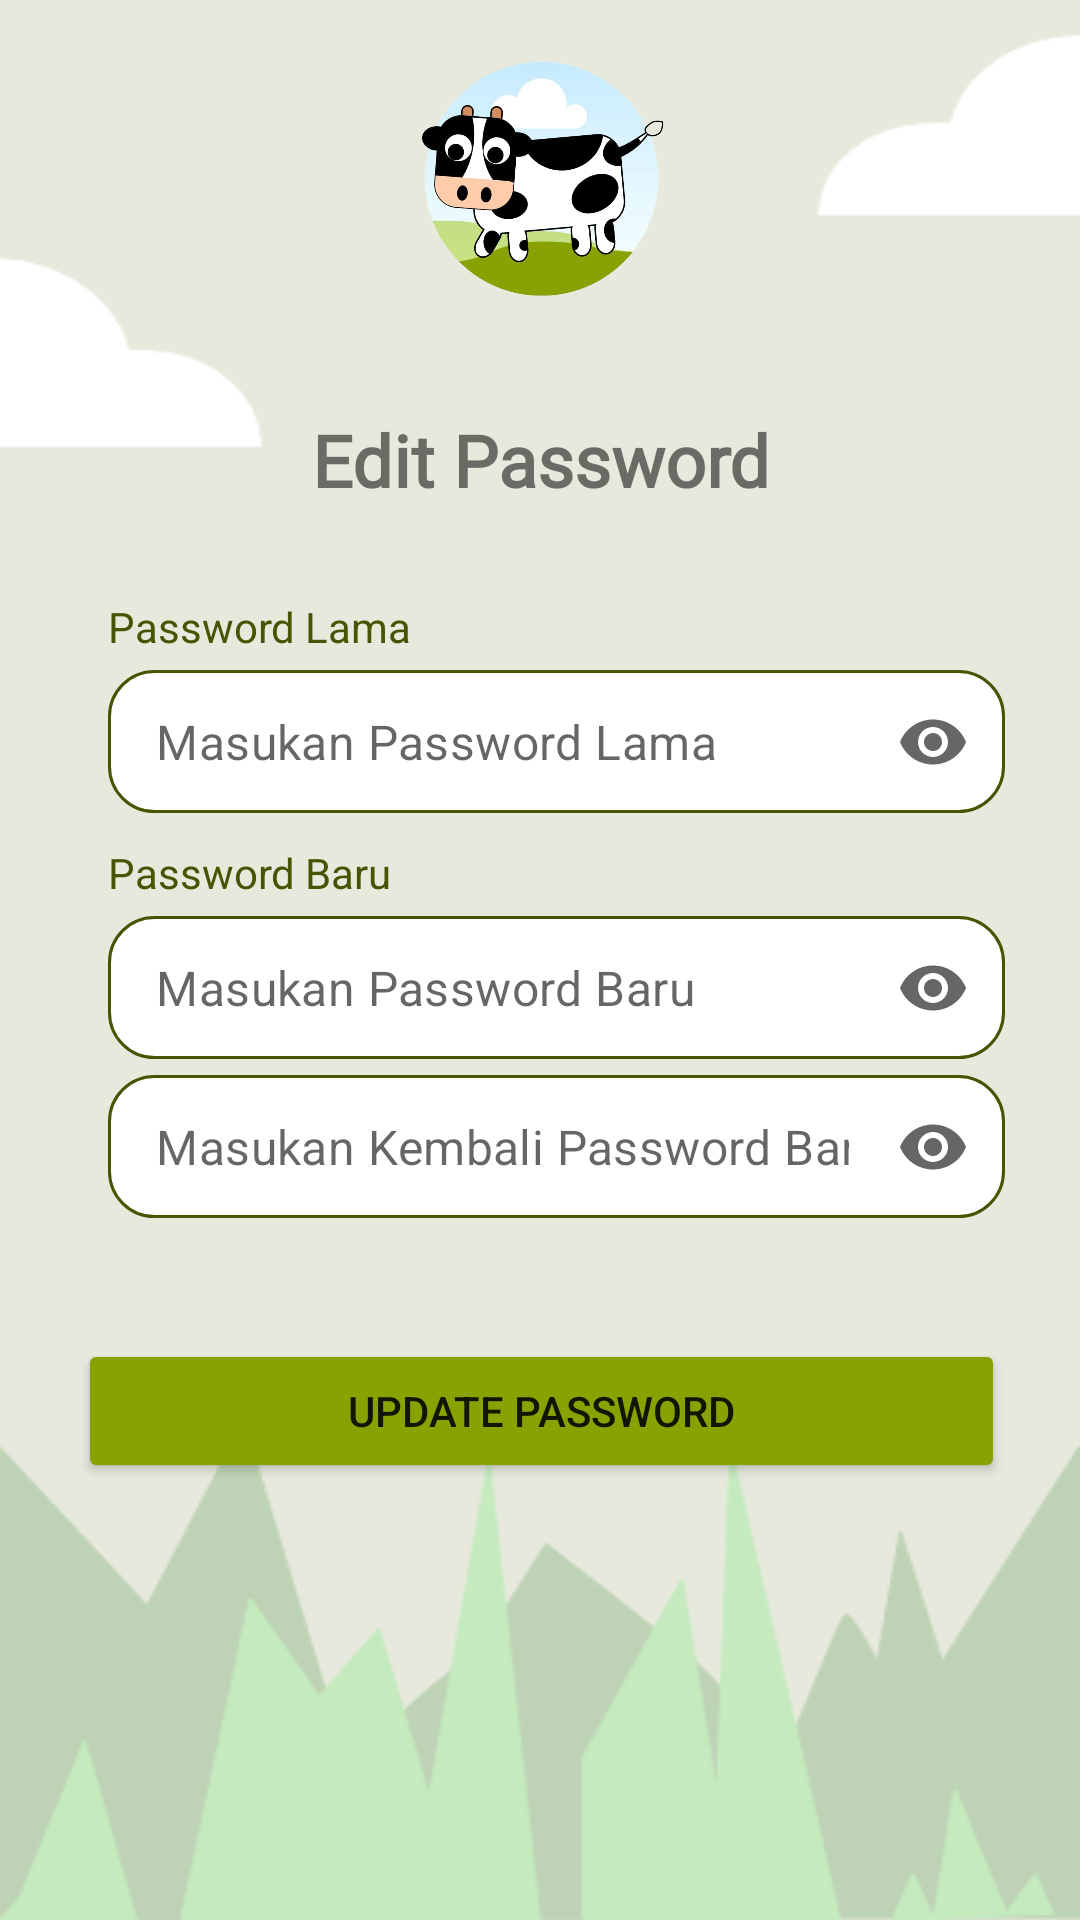

Produce the Android XML layout that renders to this screen, including the resource entries it uses.
<!-- AndroidManifest.xml: application theme Theme.Ternaku -->
<!-- res/layout/activity_edit_pass.xml -->
<?xml version="1.0" encoding="utf-8"?>
<androidx.constraintlayout.widget.ConstraintLayout xmlns:android="http://schemas.android.com/apk/res/android"
    xmlns:app="http://schemas.android.com/apk/res-auto"
    xmlns:tools="http://schemas.android.com/tools"
    android:layout_width="match_parent"
    android:layout_height="match_parent"
    android:background="@drawable/home"
    tools:context=".EditPassActivity">
    <LinearLayout
        android:layout_width="409dp"
        android:layout_height="657dp"
        android:layout_marginStart="1dp"
        android:layout_marginTop="1dp"
        android:layout_marginEnd="1dp"
        android:layout_marginBottom="1dp"
        android:orientation="vertical"
        app:layout_constraintBottom_toBottomOf="parent"
        app:layout_constraintEnd_toEndOf="parent"
        app:layout_constraintStart_toStartOf="parent"
        app:layout_constraintTop_toTopOf="parent">

        <ImageView
            android:id="@+id/imageView3"
            android:layout_width="match_parent"
            android:layout_height="145dp"
            android:visibility="visible"
            app:srcCompat="@drawable/logo_png" />

        <TextView
            android:layout_width="match_parent"
            android:layout_height="wrap_content"
            android:layout_gravity="center_horizontal"
            android:gravity="center"
            android:text="Edit Password"
            android:textSize="24dp"
            android:textStyle="bold"
            android:layout_marginBottom="20dp"
            android:fontFamily="@font/amaranth"/>

        <LinearLayout
            android:layout_width="match_parent"
            android:layout_height="match_parent"
            android:orientation="vertical"
            android:layout_marginRight="50dp"
            android:layout_marginLeft="50dp">

            <LinearLayout
                android:layout_width="match_parent"
                android:layout_height="wrap_content"
                android:layout_marginTop="10dp"
                android:orientation="vertical">

                <TextView
                    android:id="@+id/textViewOldPass"
                    android:layout_width="match_parent"
                    android:layout_height="wrap_content"
                    android:layout_marginLeft="10dp"
                    android:layout_weight="1"
                    android:gravity="left|center_horizontal"
                    android:text="Password Lama"
                    android:textColor="@color/tema_aplikasi3"
                    android:textSize="14sp" />

                <com.google.android.material.textfield.TextInputLayout
                    style="@style/Widget.MaterialComponents.TextInputLayout.OutlinedBox"
                    android:layout_width="match_parent"
                    android:layout_height="wrap_content"
                    app:endIconMode="password_toggle"
                    app:hintEnabled="false"
                    android:layout_marginTop="5dp">

                    <EditText
                        android:id="@+id/editTextOldPass"
                        android:layout_width="match_parent"
                        android:layout_height="wrap_content"
                        android:layout_marginLeft="10dp"
                        android:layout_weight="1"
                        android:background="@drawable/input_box"
                        android:ems="10"
                        android:hint="Masukan Password Lama"
                        android:inputType="textPassword"
                        android:paddingBottom="13dp"
                        android:paddingTop="13dp"/>
                </com.google.android.material.textfield.TextInputLayout>


            </LinearLayout>

            <LinearLayout
                android:layout_width="match_parent"
                android:layout_height="wrap_content"
                android:layout_marginTop="10dp"
                android:orientation="vertical">

                <TextView
                    android:id="@+id/textViewNewPass"
                    android:layout_width="match_parent"
                    android:layout_height="wrap_content"
                    android:layout_marginLeft="10dp"
                    android:layout_weight="1"
                    android:gravity="left|center_horizontal"
                    android:text="Password Baru"
                    android:textColor="@color/tema_aplikasi3"
                    android:textSize="14sp" />

                <com.google.android.material.textfield.TextInputLayout
                    style="@style/Widget.MaterialComponents.TextInputLayout.OutlinedBox"
                    android:layout_width="match_parent"
                    android:layout_height="wrap_content"
                    app:endIconMode="password_toggle"
                    app:hintEnabled="false"
                    android:layout_marginTop="5dp">

                    <EditText
                        android:id="@+id/editTextNewPass"
                        android:layout_width="match_parent"
                        android:layout_height="wrap_content"
                        android:layout_marginLeft="10dp"
                        android:layout_weight="1"
                        android:background="@drawable/input_box"
                        android:ems="10"
                        android:hint="Masukan Password Baru"
                        android:inputType="textPassword"
                        android:paddingBottom="13dp"
                        android:paddingTop="13dp"/>
                </com.google.android.material.textfield.TextInputLayout>

                <com.google.android.material.textfield.TextInputLayout
                    style="@style/Widget.MaterialComponents.TextInputLayout.OutlinedBox"
                    android:layout_width="match_parent"
                    android:layout_height="wrap_content"
                    app:endIconMode="password_toggle"
                    app:hintEnabled="false"
                    android:layout_marginTop="5dp">

                    <EditText
                        android:id="@+id/editTextReNewPass"
                        android:layout_width="match_parent"
                        android:layout_height="wrap_content"
                        android:layout_marginLeft="10dp"
                        android:layout_weight="1"
                        android:background="@drawable/input_box"
                        android:ems="10"
                        android:hint="Masukan Kembali Password Baru"
                        android:inputType="textPassword"
                        android:paddingBottom="13dp"
                        android:paddingTop="13dp"/>
                </com.google.android.material.textfield.TextInputLayout>

            </LinearLayout>


            <Button
                android:id="@+id/buttonUpdate"
                android:layout_width="match_parent"
                android:layout_height="wrap_content"
                android:layout_marginTop="40dp"
                android:backgroundTint="@color/tema_aplikasi"
                android:insetLeft="50dp"
                android:insetRight="50dp"
                android:text="Update Password"
                app:cornerRadius="25dp" />
        </LinearLayout>

    </LinearLayout>

</androidx.constraintlayout.widget.ConstraintLayout>
<!-- resources referenced by this layout -->
<resources>
  <color name="tema_aplikasi">#88a201</color>
  <color name="tema_aplikasi3">#475402</color>
  <!-- drawable home: png bitmap (drawable, 25069 bytes) -->
  <!-- drawable input_box (drawable) -->
  <?xml version="1.0" encoding="utf-8"?>
  <selector xmlns:android="http://schemas.android.com/apk/res/android">
      <item android:state_enabled="true" android:state_focused="true">
          <shape android:shape="rectangle">
              <solid android:color="@android:color/white"/>
              <corners android:radius ="25dp"/>
              <stroke android:color="@color/tema_aplikasi" android:width="1dp" />
  
          </shape>
      </item>
      <item android:state_enabled="true">
          <shape android:shape="rectangle">
              <solid android:color="@android:color/white"/>
              <corners android:radius = "15dp"/>
              <stroke android:color="@color/tema_aplikasi3" android:width="1dp"/>
  
          </shape>
      </item>
  </selector>
  <!-- drawable logo_png: png bitmap (drawable, 188839 bytes) -->
  <style name="Theme.Ternaku" parent="Theme.MaterialComponents.DayNight.NoActionBar">
          
          <item name="colorPrimary">@color/tema_aplikasi</item>
          <item name="colorPrimaryVariant">@color/tema_aplikasi2</item>
          <item name="colorOnPrimary">@color/white</item>
          
          <item name="colorSecondary">@color/teal_200</item>
          <item name="colorSecondaryVariant">@color/teal_700</item>
          <item name="colorOnSecondary">@color/black</item>
          
          <item name="android:statusBarColor" tools:targetApi="l">?attr/colorPrimaryVariant</item>
          
      </style>
  <color name="tema_aplikasi2">#e1ff45</color>
  <color name="white">#FFFFFFFF</color>
  <color name="teal_200">#FF03DAC5</color>
  <color name="teal_700">#FF018786</color>
  <color name="black">#FF000000</color>
</resources>
